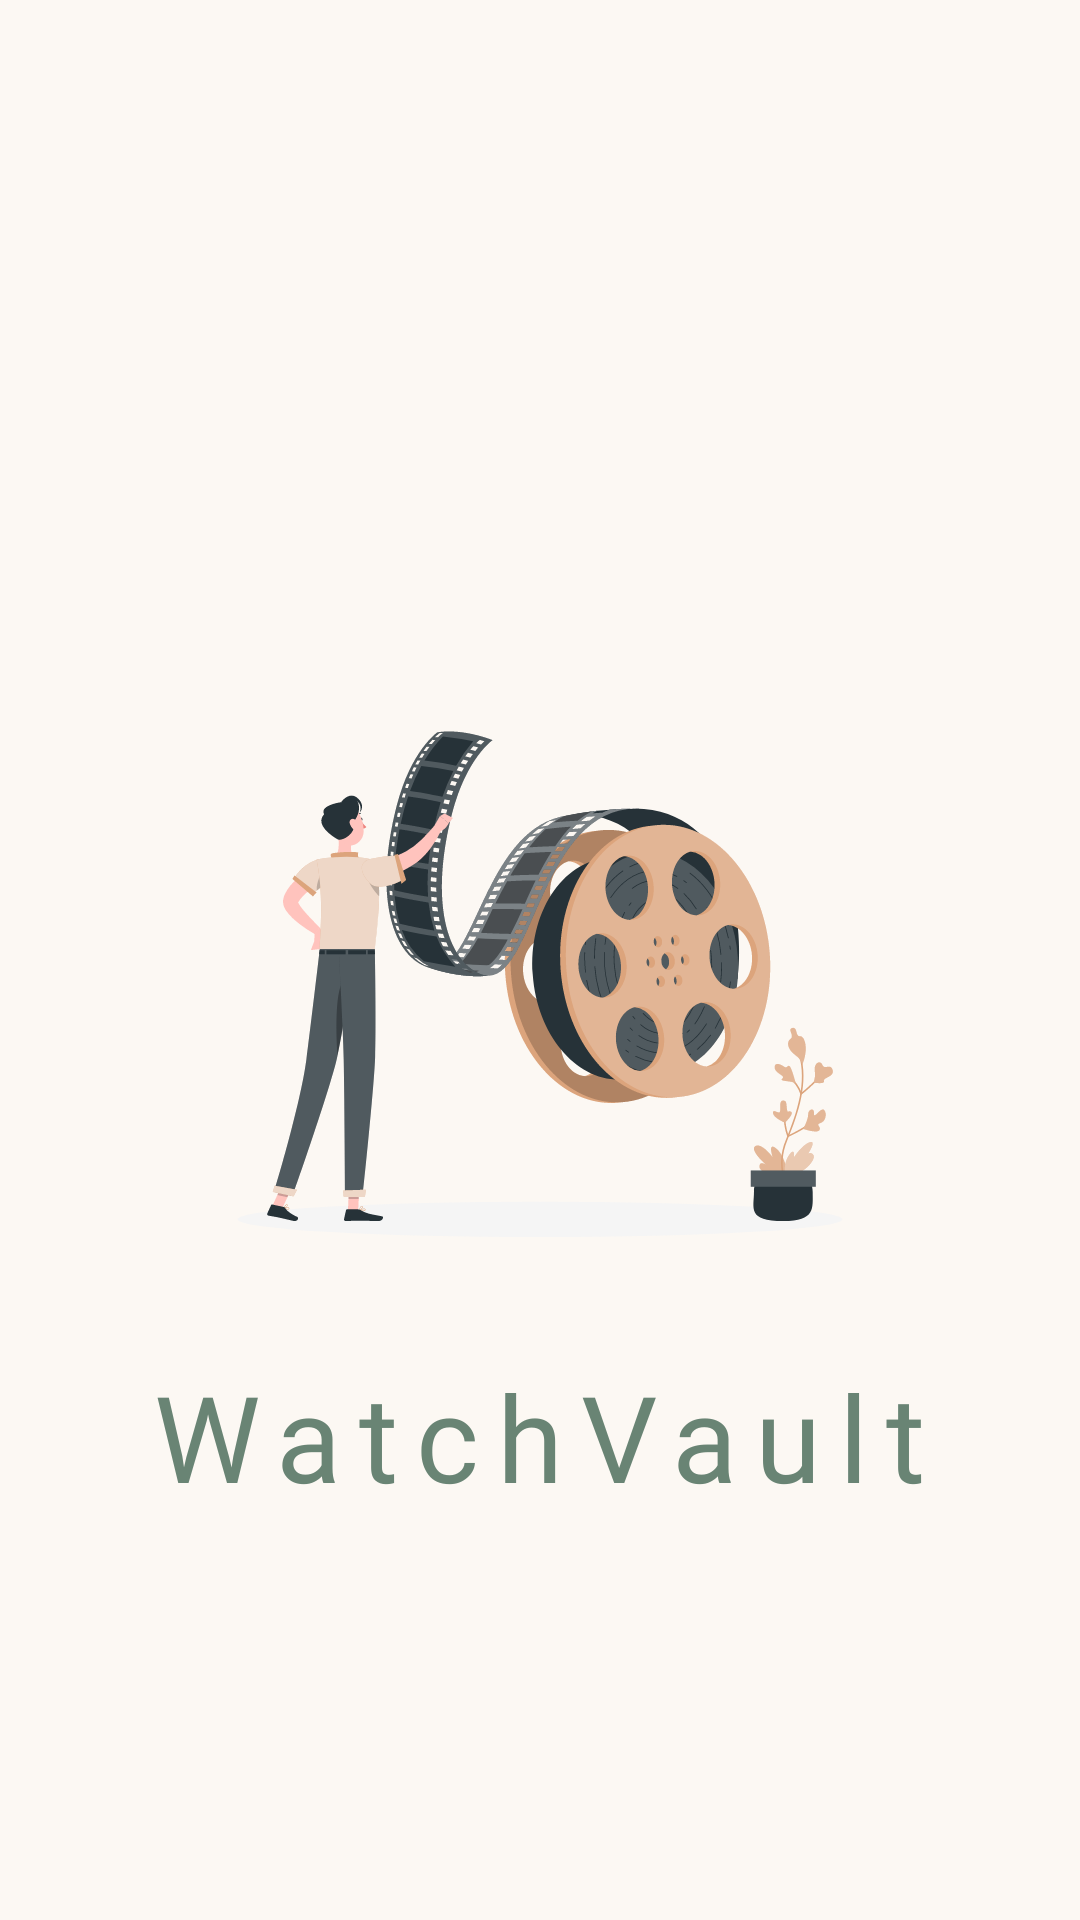

This screen was rendered from an Android layout file. Write that file and the resources it references.
<!-- AndroidManifest.xml: application theme Theme.WatchVault -->
<!-- res/layout/splash_activity.xml -->
<?xml version="1.0" encoding="utf-8"?>
<androidx.constraintlayout.widget.ConstraintLayout xmlns:android="http://schemas.android.com/apk/res/android"
    android:layout_width="match_parent"
    android:layout_height="match_parent"
    xmlns:app="http://schemas.android.com/apk/res-auto"
    android:background="@color/background">
    
    <ImageView
        android:contentDescription="splash"
        android:id="@+id/splash"
        android:layout_width="260dp"
        android:layout_height="260dp"
        android:src="@drawable/film_rolls"
        app:layout_constraintTop_toTopOf="parent"
        app:layout_constraintRight_toRightOf="parent"
        app:layout_constraintLeft_toLeftOf="parent"
        app:layout_constraintBottom_toBottomOf="parent"/>

    <TextView
        android:layout_width="wrap_content"
        android:layout_height="wrap_content"
        app:layout_constraintLeft_toLeftOf="parent"
        app:layout_constraintRight_toRightOf="parent"
        app:layout_constraintTop_toBottomOf="@+id/splash"
        android:layout_marginTop="2dp"
        android:id="@+id/title"
        android:textColor="@color/primary"
        android:text="@string/app_name"
        android:fontFamily="@font/bebas"
        android:letterSpacing="0.15"
        android:textSize="40sp"/>

</androidx.constraintlayout.widget.ConstraintLayout>
<!-- resources referenced by this layout -->
<resources>
  <color name="background">#FCF8F3</color>
  <color name="primary">#698474</color>
  <!-- drawable film_rolls: vector/xml drawable (drawable, 64778 chars, omitted) -->
  <string name="app_name">WatchVault</string>
  <style name="Theme.WatchVault" parent="Base.Theme.WatchVault" />
  <style name="Base.Theme.WatchVault" parent="Theme.MaterialComponents.Light.DarkActionBar">
          
          <item name="colorPrimary">@color/primary</item>
      </style>
</resources>
